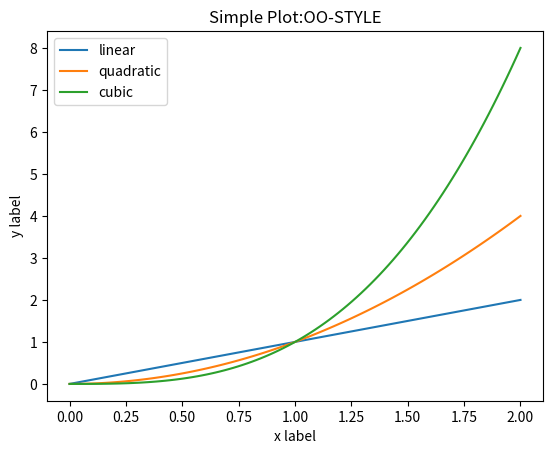

This chart was generated by the following Python code:
import numpy as np
import matplotlib.pyplot as plt
x = np.linspace(0, 2, 100)

# Note that even in the OO-style, we use `.pyplot.figure` to create the figure.
fig, ax = plt.subplots()  # Create a figure and an axes.
ax.plot(x, x, label='linear')  # Plot some data on the axes.
ax.plot(x, x**2, label='quadratic')  # Plot more data on the axes...
ax.plot(x, x**3, label='cubic')  # ... and some more.
ax.set_xlabel('x label')  # Add an x-label to the axes.
ax.set_ylabel('y label')  # Add a y-label to the axes.
ax.set_title("Simple Plot:OO-STYLE")  # Add a title to the axes.
ax.legend()  # Add a legend.
fig.savefig("m1.png")